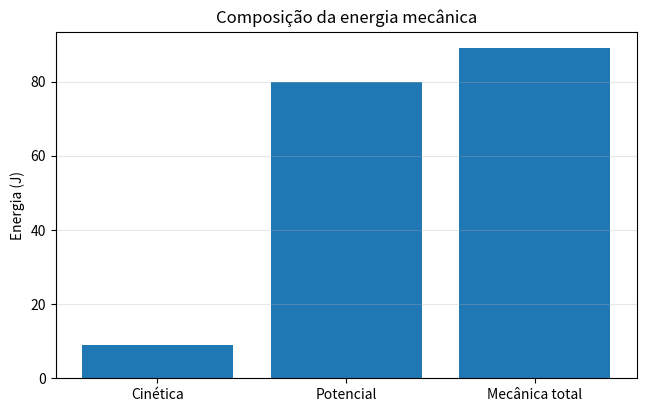

Source code (Python):
m, v, g, h = 2.0, 3.0, 10.0, 4.0
Ec = 0.5 * m * v**2
Ep = m * g * h
Em = Ec + Ep
print(f"Energia cinética:           {Ec:.1f} J")
print(f"Energia potencial:          {Ep:.1f} J")
print(f"Energia mecânica (Ec + Ep): {Em:.1f} J")

import matplotlib.pyplot as plt

plt.figure(figsize=(7.5, 4.5))
plt.bar(["Cinética", "Potencial", "Mecânica total"], [Ec, Ep, Em])
plt.ylabel("Energia (J)")
plt.title("Composição da energia mecânica")
plt.grid(axis="y", alpha=0.3)
plt.show()

Ec_ex, Ep_ex = 15.0, 25.0
Em_ex = Ec_ex + Ep_ex
print(f"Energia mecânica = {Em_ex:.1f} J")
